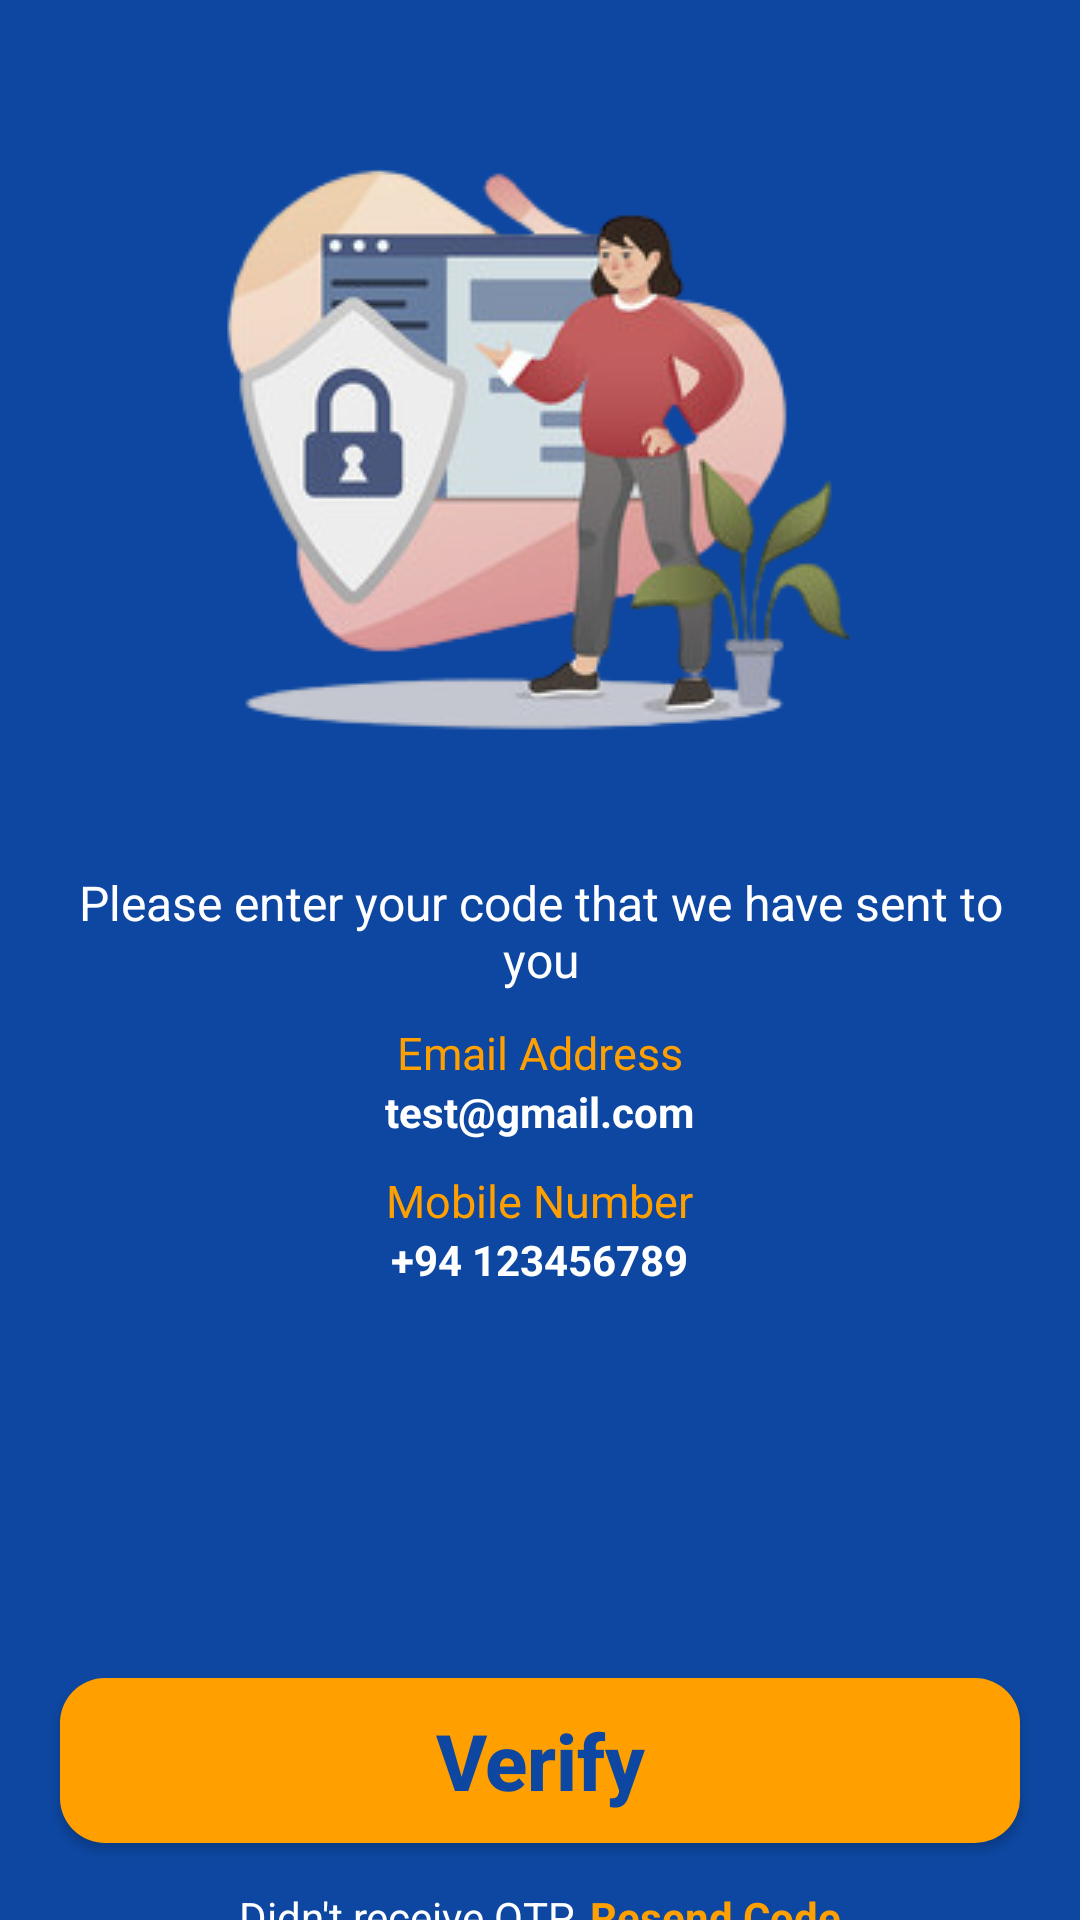

Produce the Android XML layout that renders to this screen, including the resource entries it uses.
<!-- AndroidManifest.xml: application theme Theme.AJ_Mobile -->
<!-- res/layout/activity_otpverification.xml -->
<?xml version="1.0" encoding="utf-8"?>
<LinearLayout xmlns:android="http://schemas.android.com/apk/res/android"
    xmlns:app="http://schemas.android.com/apk/res-auto"
    xmlns:tools="http://schemas.android.com/tools"
    android:layout_width="match_parent"
    android:layout_height="match_parent"
    android:background="@color/blue"
    android:orientation="vertical"
    tools:context=".OTPVerification">

    <ImageView
        android:layout_width="wrap_content"
        android:layout_height="wrap_content"
        android:src="@drawable/otp_verification"
        android:adjustViewBounds="true"
        android:layout_gravity="center"
        android:layout_marginTop="30dp"/>
    
    <TextView
        android:layout_width="match_parent"
        android:layout_height="wrap_content"
        android:gravity="center"
        android:text="Please enter your code that we have sent to you"
        android:textColor="@color/white"
        android:textSize="16sp"
        android:layout_marginTop="20dp"
        android:layout_marginStart="20dp"
        android:layout_marginEnd="20dp"/>

    <TextView
        android:layout_width="wrap_content"
        android:layout_height="wrap_content"
        android:text="Email Address"
        android:textColor="@color/orange"
        android:layout_gravity="center"
        android:textSize="15sp"
        android:layout_marginTop="10dp"/>

    <TextView
        android:id="@+id/otpEmail"
        android:layout_width="wrap_content"
        android:layout_height="wrap_content"
        android:layout_gravity="center"
        android:textColor="@color/white"
        android:textStyle="bold"
        android:text="test@gmail.com"/>

    <TextView
        android:layout_width="wrap_content"
        android:layout_height="wrap_content"
        android:text="Mobile Number"
        android:textColor="@color/orange"
        android:layout_gravity="center"
        android:textSize="15sp"
        android:layout_marginTop="10dp"/>

    <TextView
        android:id="@+id/otpMobile"
        android:layout_width="wrap_content"
        android:layout_height="wrap_content"
        android:layout_gravity="center"
        android:textColor="@color/white"
        android:textStyle="bold"
        android:text="+94 123456789"/>

    <LinearLayout
        android:layout_width="match_parent"
        android:layout_height="wrap_content"
        android:orientation="horizontal"
        android:weightSum="4"
        android:layout_marginStart="20dp"
        android:layout_marginEnd="20dp"
        android:layout_marginTop="40dp"
        android:gravity="center">
        <EditText
            android:id="@+id/otpET1"
            android:layout_width="50dp"
            android:layout_height="50dp"
            android:background="@drawable/round_back_input"
            android:gravity="center"
            android:inputType="number"
            android:maxLines="1"
            android:textColor="@color/black"
            android:textSize="30sp"
            android:textStyle="bold"
            android:layout_marginEnd="10dp"
            android:layout_weight="1"/>
        <EditText
            android:id="@+id/otpET2"
            android:layout_width="50dp"
            android:layout_height="50dp"
            android:background="@drawable/round_back_input"
            android:gravity="center"
            android:inputType="number"
            android:maxLines="1"
            android:textColor="@color/black"
            android:textSize="30sp"
            android:textStyle="bold"
            android:layout_marginEnd="10dp"
            android:layout_marginStart="10dp"
            android:layout_weight="1"/>
        <EditText
            android:id="@+id/otpET3"
            android:layout_width="50dp"
            android:layout_height="50dp"
            android:background="@drawable/round_back_input"
            android:gravity="center"
            android:inputType="number"
            android:maxLines="1"
            android:textColor="@color/black"
            android:textSize="30sp"
            android:textStyle="bold"
            android:layout_marginEnd="10dp"
            android:layout_marginStart="10dp"
            android:layout_weight="1"/>
        <EditText
            android:id="@+id/otpET4"
            android:layout_width="50dp"
            android:layout_height="50dp"
            android:background="@drawable/round_back_input"
            android:gravity="center"
            android:inputType="number"
            android:maxLines="1"
            android:textColor="@color/black"
            android:textSize="30sp"
            android:textStyle="bold"
            android:layout_marginEnd="10dp"
            android:layout_marginStart="10dp"
            android:layout_weight="1"/>
    </LinearLayout>

    <androidx.appcompat.widget.AppCompatButton
        android:id="@+id/verifyBtn"
        android:layout_width="match_parent"
        android:layout_height="55dp"
        android:layout_marginStart="20dp"
        android:layout_marginEnd="20dp"
        android:layout_marginTop="40dp"
        android:background="@drawable/round_back_button"
        android:text="Verify"
        android:textAllCaps="false"
        android:textColor="@color/blue"
        android:textSize="26sp"
        android:textStyle="bold"/>

    <LinearLayout
        android:layout_width="wrap_content"
        android:layout_height="wrap_content"
        android:orientation="horizontal"
        android:layout_gravity="center"
        android:layout_marginTop="15dp">
        <TextView
            android:layout_width="wrap_content"
            android:layout_height="wrap_content"
            android:text="Didn't receive OTP"
            android:textColor="@color/white"/>
        <TextView
            android:id="@+id/resendBtn"
            android:layout_width="wrap_content"
            android:layout_height="wrap_content"
            android:text="Resend Code"
            android:textStyle="bold"
            android:layout_marginStart="5dp"
            android:textColor="@color/orange"/>
    </LinearLayout>

</LinearLayout>
<!-- resources referenced by this layout -->
<resources>
  <color name="black">#FF000000</color>
  <color name="blue">#0D47A1</color>
  <color name="orange">#FFA000</color>
  <color name="white">#FFFFFFFF</color>
  <!-- drawable otp_verification: png bitmap (drawable, 53213 bytes) -->
  <!-- drawable round_back_button (drawable) -->
  <?xml version="1.0" encoding="utf-8"?>
  <shape xmlns:android="http://schemas.android.com/apk/res/android"
      android:shape="rectangle">
      <solid android:color="@color/orange"/>
      <corners android:radius="15dp"/>
  </shape>
  <style name="Theme.AJ_Mobile" parent="Theme.MaterialComponents.DayNight.DarkActionBar">
          
          <item name="colorPrimary">@color/purple_500</item>
          <item name="colorPrimaryVariant">@color/purple_700</item>
          <item name="colorOnPrimary">@color/white</item>
          
          <item name="colorSecondary">@color/teal_200</item>
          <item name="colorSecondaryVariant">@color/teal_700</item>
          <item name="colorOnSecondary">@color/black</item>
          
          <item name="android:statusBarColor" tools:targetApi="l">?attr/colorPrimaryVariant</item>
          
      </style>
  <color name="purple_500">#FF6200EE</color>
  <color name="purple_700">#FF3700B3</color>
  <color name="teal_200">#FF03DAC5</color>
  <color name="teal_700">#FF018786</color>
</resources>
